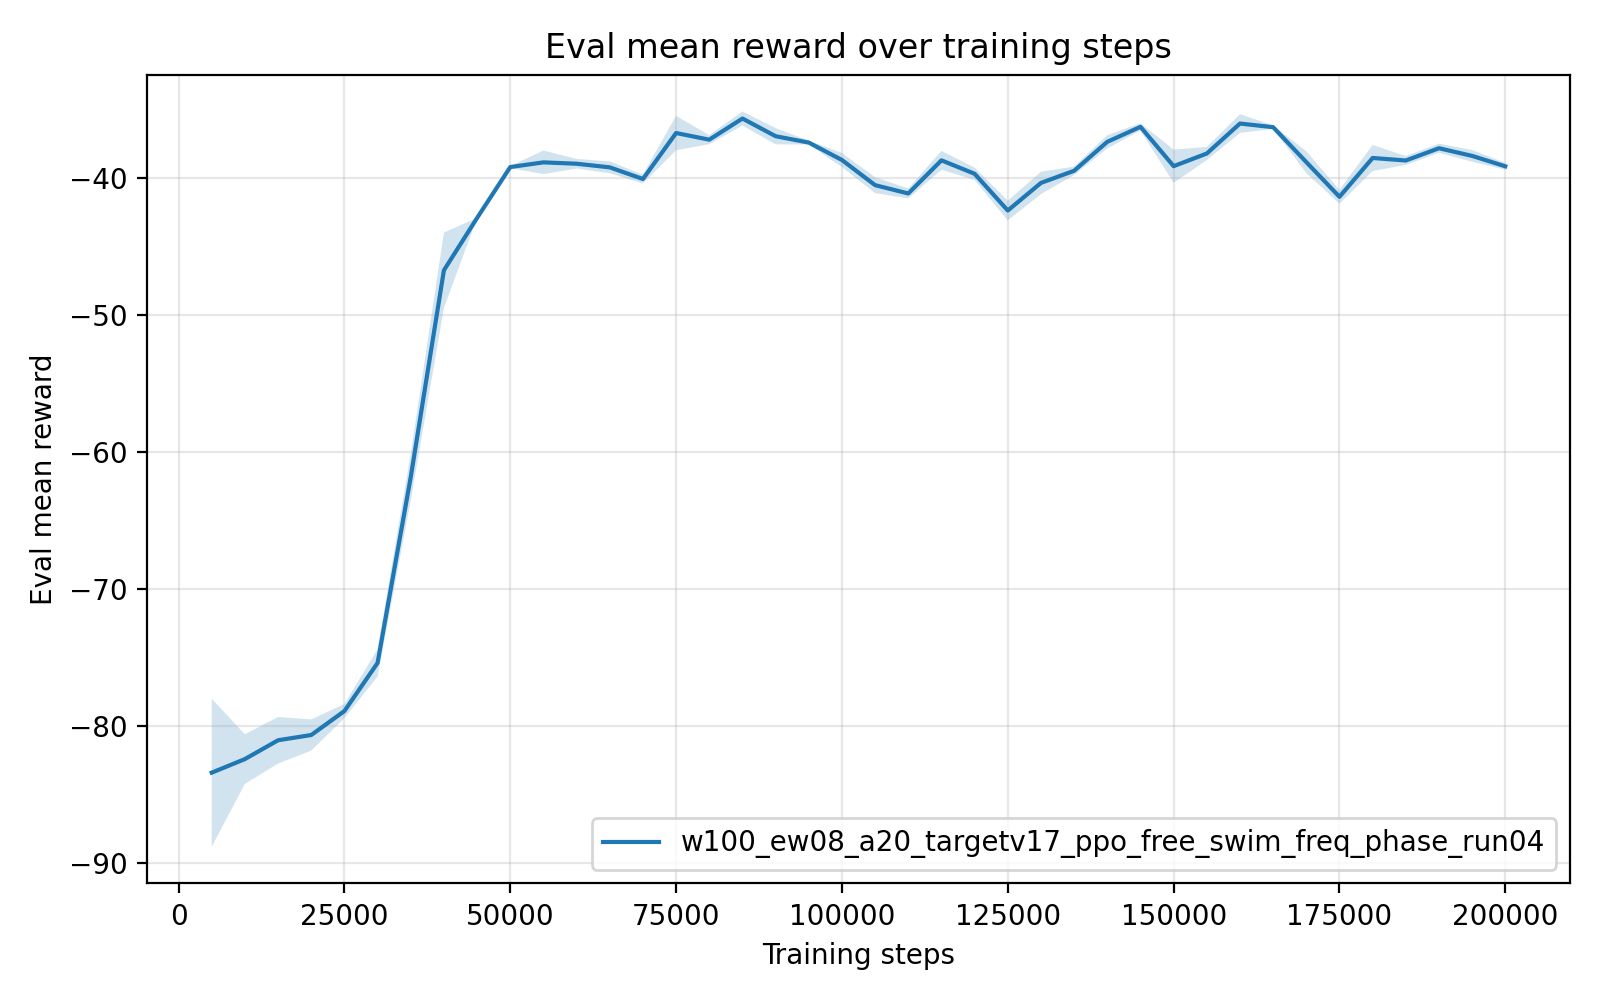

Values plotted in this chart, from the file beside it:
timesteps, mean_reward, std_reward, min_reward, max_reward
5.000000000000000000e+03, -8.343488120000000663e+01, 5.406729751761570668e+00, -9.424638199999999699e+01, -8.053277099999999677e+01
1.000000000000000000e+04, -8.244476440000001105e+01, 1.812634183319245196e+00, -8.346253699999999753e+01, -7.882134100000000387e+01
1.500000000000000000e+04, -8.106990540000001033e+01, 1.701654744786799789e+00, -8.193480999999999881e+01, -7.766662700000000541e+01
2.000000000000000000e+04, -8.068707320000000038e+01, 1.137036094283447651e+00, -8.296057799999999816e+01, -8.006953400000000443e+01
2.500000000000000000e+04, -7.893755380000000343e+01, 5.166333851900771768e-01, -7.997005199999999547e+01, -7.864086000000000354e+01
3.000000000000000000e+04, -7.542094879999999080e+01, 9.968601721933543214e-01, -7.592176200000000108e+01, -7.342724099999999510e+01
3.500000000000000000e+04, -6.185252640000000213e+01, 1.703994868718283096e+00, -6.523199400000000026e+01, -6.084361700000000184e+01
4.000000000000000000e+04, -4.675027699999999697e+01, 2.753912386334320228e+00, -5.225697799999999660e+01, -4.533684199999999720e+01
4.500000000000000000e+04, -4.292768099999999976e+01, 3.484895177763530031e-03, -4.293407200000000046e+01, -4.292503599999999864e+01
5.000000000000000000e+04, -3.921238319999999788e+01, 8.093132076124789909e-02, -3.937419200000000075e+01, -3.917034699999999958e+01
5.500000000000000000e+04, -3.886864379999999386e+01, 8.637961114321817124e-01, -3.944566999999999979e+01, -3.714775800000000316e+01
6.000000000000000000e+04, -3.896970220000000040e+01, 3.550762247030360141e-01, -3.923268999999999807e+01, -3.826526299999999736e+01
6.500000000000000000e+04, -3.923389139999999742e+01, 4.330135652196584473e-01, -3.947640200000000021e+01, -3.836828500000000020e+01
7.000000000000000000e+04, -4.008469079999999707e+01, 3.241377400367950745e-01, -4.027044200000000274e+01, -3.943688199999999711e+01
7.500000000000000000e+04, -3.672730119999999943e+01, 1.257556967398519188e+00, -3.924164999999999992e+01, -3.603868599999999844e+01
8.000000000000000000e+04, -3.721313820000000305e+01, 3.289353416672636810e-01, -3.739581700000000097e+01, -3.655553900000000311e+01
8.500000000000000000e+04, -3.566688040000000370e+01, 5.167307417278760306e-01, -3.670011600000000129e+01, -3.538766400000000090e+01
9.000000000000000000e+04, -3.695921119999999860e+01, 5.954896134541396435e-01, -3.728996099999999814e+01, -3.576872399999999885e+01
9.500000000000000000e+04, -3.742510040000000515e+01, 1.436251309703153178e-01, -3.749973800000000068e+01, -3.713786499999999791e+01
1.000000000000000000e+05, -3.869731879999999791e+01, 5.175088878094376010e-01, -3.896229399999999998e+01, -3.766232099999999861e+01
1.050000000000000000e+05, -4.053395199999999932e+01, 5.815496128259386444e-01, -4.083348199999999650e+01, -3.937088800000000077e+01
1.100000000000000000e+05, -4.114146379999999681e+01, 3.630643861451576249e-01, -4.186755000000000138e+01, -4.095722500000000110e+01
1.150000000000000000e+05, -3.872135180000000076e+01, 6.884660031689006088e-01, -4.009804400000000157e+01, -3.835229999999999961e+01
1.200000000000000000e+05, -3.970395699999999550e+01, 4.530578453632601033e-01, -3.994732199999999978e+01, -3.879800900000000041e+01
1.250000000000000000e+05, -4.238575300000000112e+01, 7.241722670378923921e-01, -4.275045999999999680e+01, -4.093741099999999733e+01
1.300000000000000000e+05, -4.037060780000000193e+01, 8.194273538269022383e-01, -4.200945899999999966e+01, -3.995761399999999952e+01
1.350000000000000000e+05, -3.948464660000000492e+01, 3.071496996642519850e-01, -4.009892500000000126e+01, -3.932615899999999698e+01
1.400000000000000000e+05, -3.736880200000000229e+01, 4.842675285674231112e-01, -3.833728299999999933e+01, -3.711677399999999949e+01
1.450000000000000000e+05, -3.627573239999999544e+01, 2.653724476607173810e-01, -3.680647499999999894e+01, -3.614248899999999765e+01
1.500000000000000000e+05, -3.914662040000000331e+01, 1.214342378130748523e+00, -3.977253999999999934e+01, -3.671801299999999912e+01
1.550000000000000000e+05, -3.822363219999999728e+01, 4.772859047532841958e-01, -3.917820400000000092e+01, -3.798488199999999892e+01
1.600000000000000000e+05, -3.603533519999999868e+01, 6.864134357383734342e-01, -3.740816199999999725e+01, -3.569192900000000179e+01
1.650000000000000000e+05, -3.630102200000000323e+01, 1.242705201357117151e-01, -3.636340700000000226e+01, -3.605248199999999770e+01
1.700000000000000000e+05, -3.885179980000000199e+01, 7.981865793658526886e-01, -3.926041800000000137e+01, -3.725545699999999982e+01
1.750000000000000000e+05, -4.138383540000000238e+01, 5.044788241809960994e-01, -4.163678399999999868e+01, -4.037487999999999744e+01
1.800000000000000000e+05, -3.854925020000000302e+01, 9.524560592448129137e-01, -4.045414999999999850e+01, -3.807078200000000123e+01
1.850000000000000000e+05, -3.873298799999999886e+01, 3.254856983285124850e-01, -3.889659199999999828e+01, -3.808202200000000204e+01
1.900000000000000000e+05, -3.783715860000000220e+01, 3.342476518915868944e-01, -3.850565199999999777e+01, -3.766951999999999856e+01
1.950000000000000000e+05, -3.839853420000000028e+01, 4.309519947411310503e-01, -3.861616399999999771e+01, -3.753665600000000069e+01
2.000000000000000000e+05, -3.915800059999999405e+01, 2.476218833234273831e-01, -3.928306400000000309e+01, -3.866277199999999681e+01
